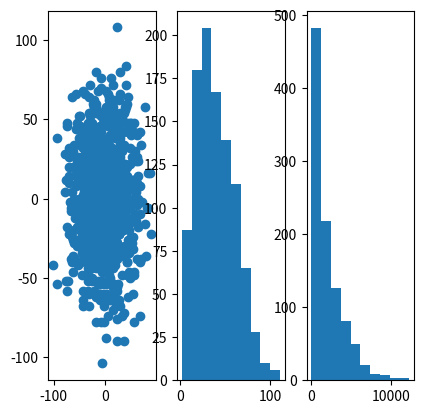

Reproduce this figure in Python.
# -*- coding: utf-8 -*-
"""
Created on Sun Jan 30 14:31:34 2022

[redacted]
"""

import numpy as np
import matplotlib.pyplot as plt

from numpy.random import random as rng

num_walks=1000
num_steps=1000

x_final=np.zeros(num_walks)
y_final=np.zeros(num_walks)
displacement=np.zeros(num_walks)




Nwalks=1

for i in range(num_walks):
    Nwalks = i  
    #print(Nwalks)
    
    

    x_step=rng(num_steps) > 0.5
    y_step=rng(num_steps) > 0.5
    x_step = 2*x_step - 1 
    y_step = 2*y_step - 1 

    x_position = np.cumsum(x_step)
    y_position = np.cumsum(y_step)

    x_final[i] = x_position[-1]
    y_final[i] = y_position[-1]
    displacement[i] = np.sqrt(x_position[-1]**2 + y_position[-1]**2)

    
plt.subplot(1,4,1)
plt.scatter(x_final,y_final)
    
plt.subplot(1,4,2)
plt.hist(displacement)
    
    
plt.subplot(1,4,3)
plt.hist(displacement**2)
    
disp = np.mean(displacement**2)
print("The mean value of displacement**2 = ", disp)
    
plt.savefig("Lab 7.2 scatter and histogram random walks.pdf")
